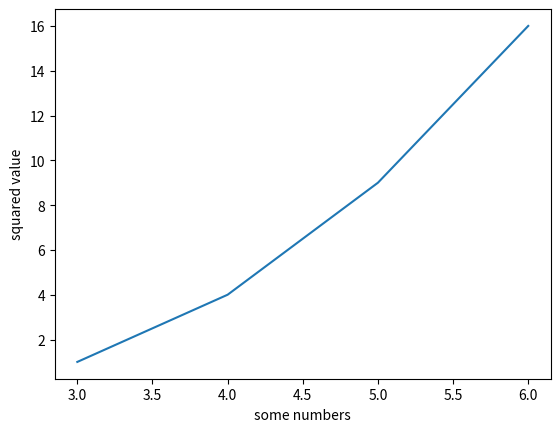

This chart was generated by the following Python code:
import matplotlib.pyplot as plt
plt.plot([3,4,5,6],[1,4,9,16])
plt.xlabel("some numbers")
plt.ylabel("squared value")
plt.show()
